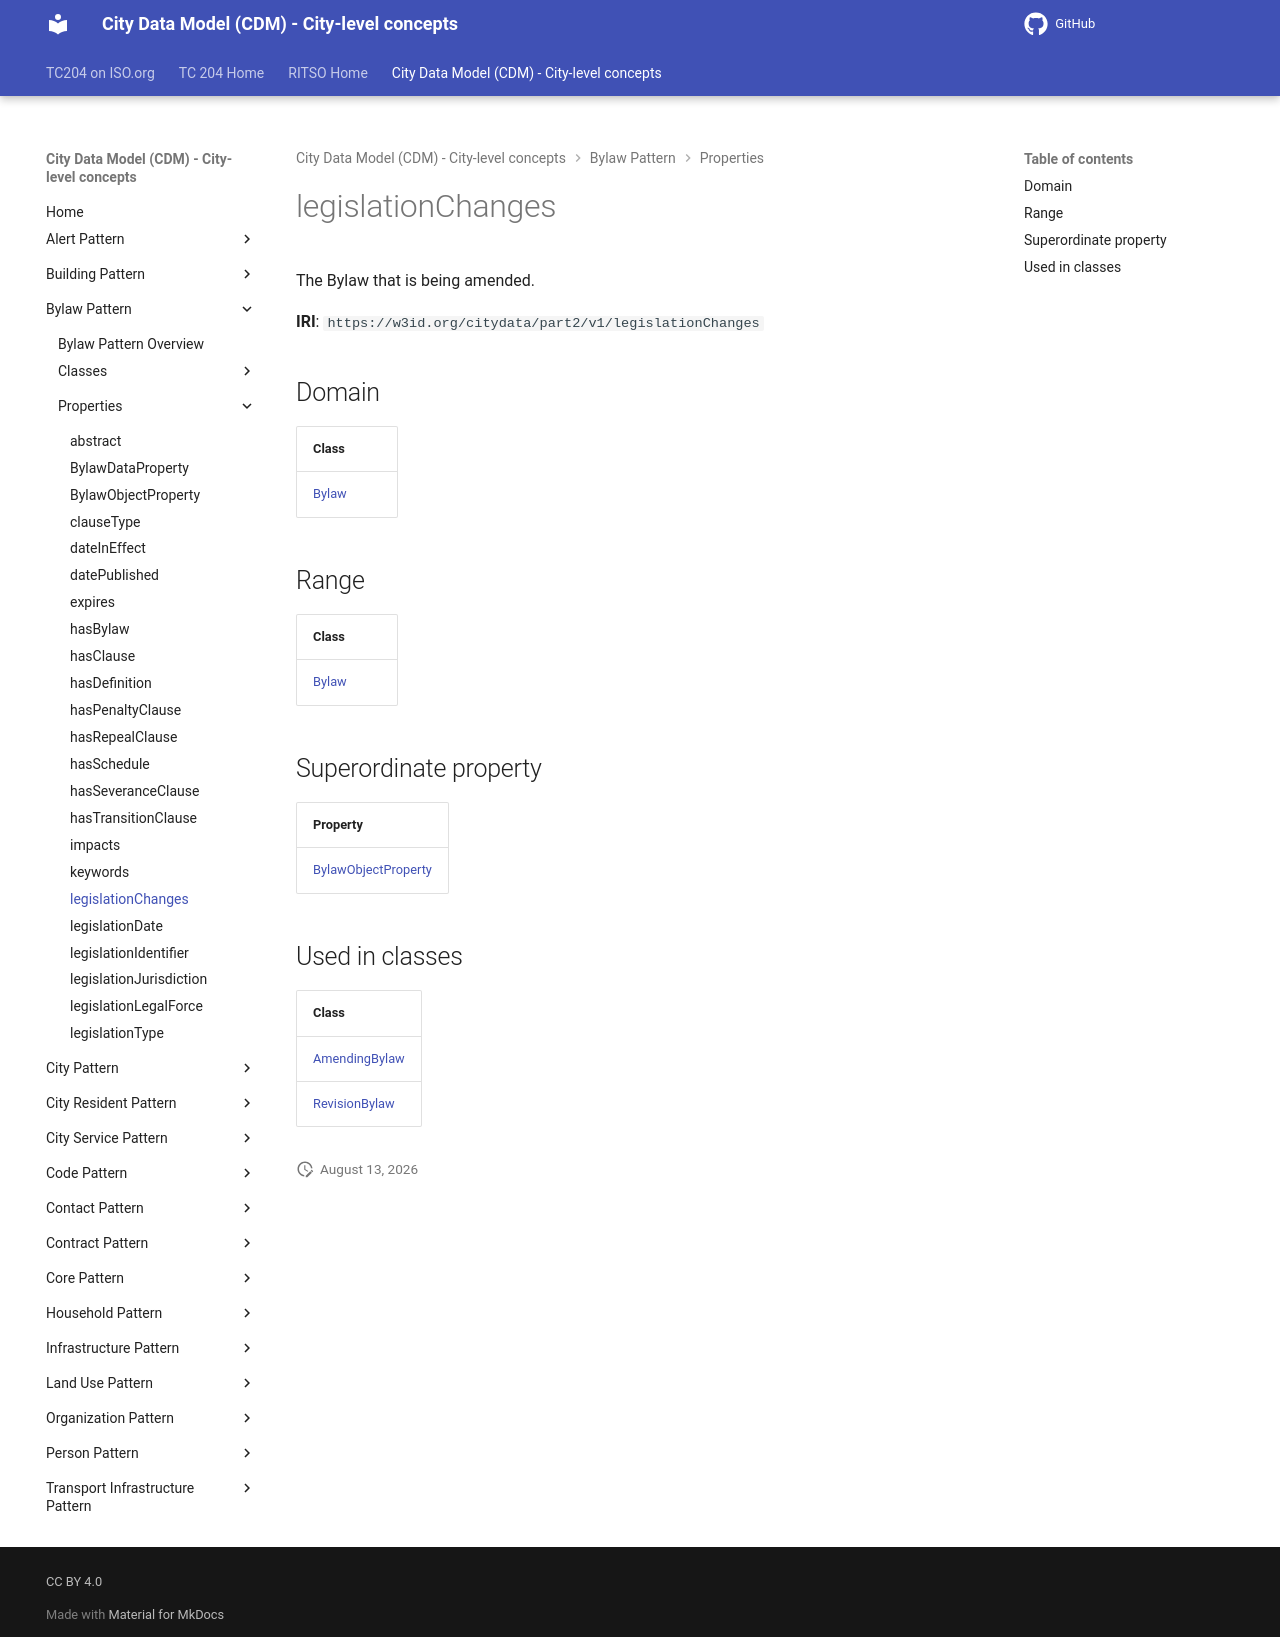

repository: ISO-TC204/ontology-cdm-p2 · page: v1.3.2-alpha.1/properties/legislationChanges/index.html · generator: mkdocs

# legislationChanges

The Bylaw that is being amended.

**IRI**: `https://w3id.org/citydata/part2/v1/legislationChanges`

## Domain

| Class |
|-------|
| [Bylaw](../classes/Bylaw.md) |

## Range

| Class |
|-------|
| [Bylaw](../classes/Bylaw.md) |

## Superordinate property

| Property |
|-------|
| [BylawObjectProperty](BylawObjectProperty.md) |

## Used in classes

| Class |
|-------|
| [AmendingBylaw](../classes/AmendingBylaw.md) |
| [RevisionBylaw](../classes/RevisionBylaw.md) |
